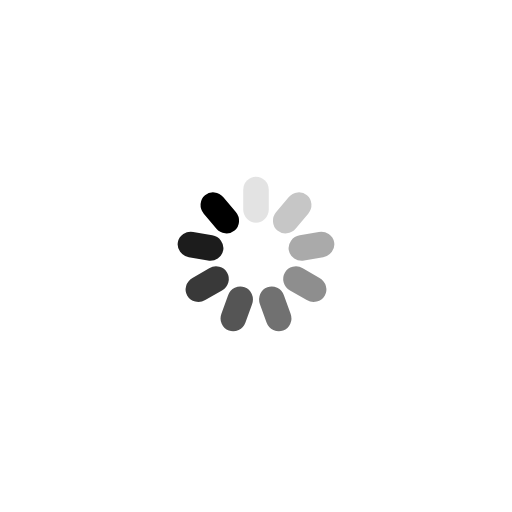
t = 0.00 s
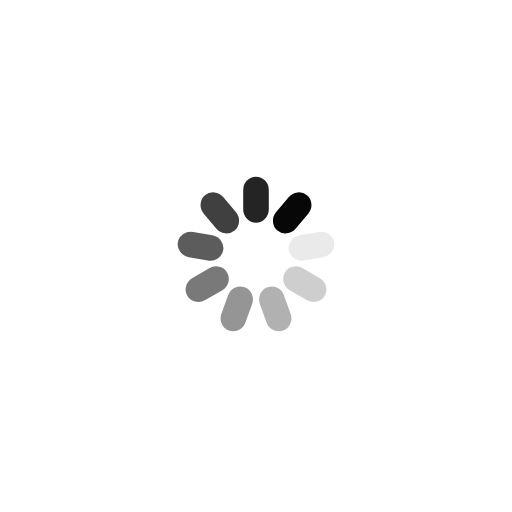
t = 0.12 s
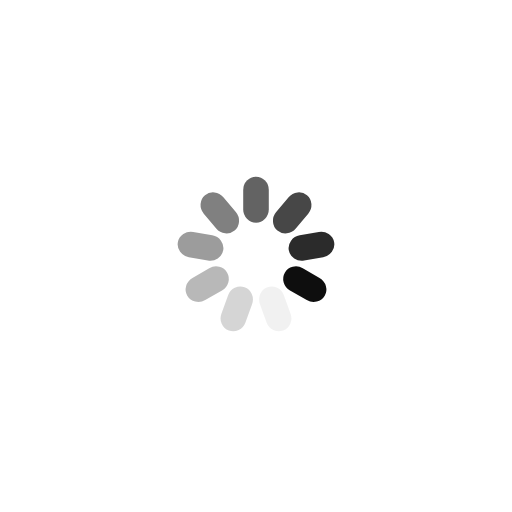
t = 0.25 s
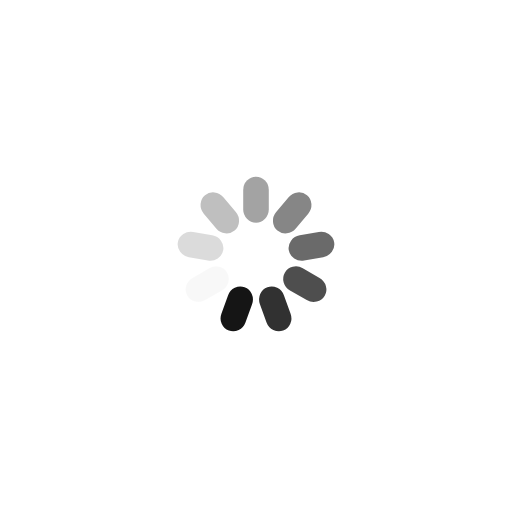
t = 0.37 s

The animated SVG that drew these frames (rendered in a browser with its animation timeline set to each time). Animation: 9 SMIL elements (animate=9); one cycle of 0.49 s, repeats indefinitely.

<?xml version="1.0" encoding="utf-8"?>
<svg xmlns="http://www.w3.org/2000/svg" xmlns:xlink="http://www.w3.org/1999/xlink" style="margin: auto; background: rgb(255, 255, 255); display: block; shape-rendering: auto;" width="201px" height="201px" viewBox="0 0 100 100" preserveAspectRatio="xMidYMid">
<g transform="rotate(0 50 50)">
  <rect x="47.5" y="34.5" rx="2.5" ry="2.61" width="5" height="9" fill="#000000">
    <animate attributeName="opacity" values="1;0" keyTimes="0;1" dur="0.49504950495049505s" begin="-0.44004400440044006s" repeatCount="indefinite"></animate>
  </rect>
</g><g transform="rotate(40 50 50)">
  <rect x="47.5" y="34.5" rx="2.5" ry="2.61" width="5" height="9" fill="#000000">
    <animate attributeName="opacity" values="1;0" keyTimes="0;1" dur="0.49504950495049505s" begin="-0.38503850385038507s" repeatCount="indefinite"></animate>
  </rect>
</g><g transform="rotate(80 50 50)">
  <rect x="47.5" y="34.5" rx="2.5" ry="2.61" width="5" height="9" fill="#000000">
    <animate attributeName="opacity" values="1;0" keyTimes="0;1" dur="0.49504950495049505s" begin="-0.33003300330033003s" repeatCount="indefinite"></animate>
  </rect>
</g><g transform="rotate(120 50 50)">
  <rect x="47.5" y="34.5" rx="2.5" ry="2.61" width="5" height="9" fill="#000000">
    <animate attributeName="opacity" values="1;0" keyTimes="0;1" dur="0.49504950495049505s" begin="-0.27502750275027504s" repeatCount="indefinite"></animate>
  </rect>
</g><g transform="rotate(160 50 50)">
  <rect x="47.5" y="34.5" rx="2.5" ry="2.61" width="5" height="9" fill="#000000">
    <animate attributeName="opacity" values="1;0" keyTimes="0;1" dur="0.49504950495049505s" begin="-0.22002200220022003s" repeatCount="indefinite"></animate>
  </rect>
</g><g transform="rotate(200 50 50)">
  <rect x="47.5" y="34.5" rx="2.5" ry="2.61" width="5" height="9" fill="#000000">
    <animate attributeName="opacity" values="1;0" keyTimes="0;1" dur="0.49504950495049505s" begin="-0.16501650165016502s" repeatCount="indefinite"></animate>
  </rect>
</g><g transform="rotate(240 50 50)">
  <rect x="47.5" y="34.5" rx="2.5" ry="2.61" width="5" height="9" fill="#000000">
    <animate attributeName="opacity" values="1;0" keyTimes="0;1" dur="0.49504950495049505s" begin="-0.11001100110011001s" repeatCount="indefinite"></animate>
  </rect>
</g><g transform="rotate(280 50 50)">
  <rect x="47.5" y="34.5" rx="2.5" ry="2.61" width="5" height="9" fill="#000000">
    <animate attributeName="opacity" values="1;0" keyTimes="0;1" dur="0.49504950495049505s" begin="-0.05500550055005501s" repeatCount="indefinite"></animate>
  </rect>
</g><g transform="rotate(320 50 50)">
  <rect x="47.5" y="34.5" rx="2.5" ry="2.61" width="5" height="9" fill="#000000">
    <animate attributeName="opacity" values="1;0" keyTimes="0;1" dur="0.49504950495049505s" begin="0s" repeatCount="indefinite"></animate>
  </rect>
</g>
</svg>
